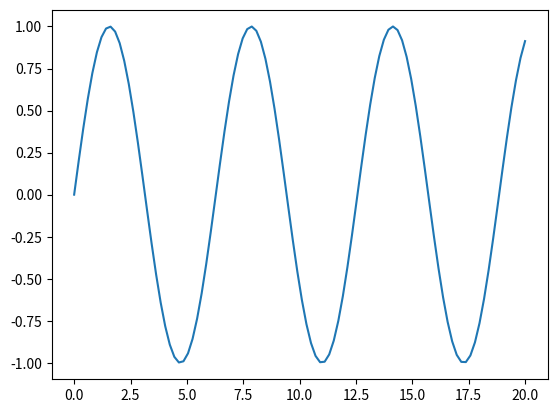

The matplotlib source for this figure:
import matplotlib.pyplot as plt
import numpy as np

x = np.linspace(0, 20, 100)
plt.plot(x, np.sin(x))

plt.show()

print("Hello World!")
# You have to install a library to make this work. # Create a virtual environment every new project and copy libraries into it
# step 1 - Create a virtual environment- (do in terminal down below) - PC's use "py" MAC use "python3"--- EX: py -3 -m venv myvenv (myvenv is the name)
# step 2 - Activate your venv. .\myvenv\Scripts\activate
# Step 3 - Install 3rd party library/modeule - pip3 install matplotlib (matplotlib is name of library)git confi